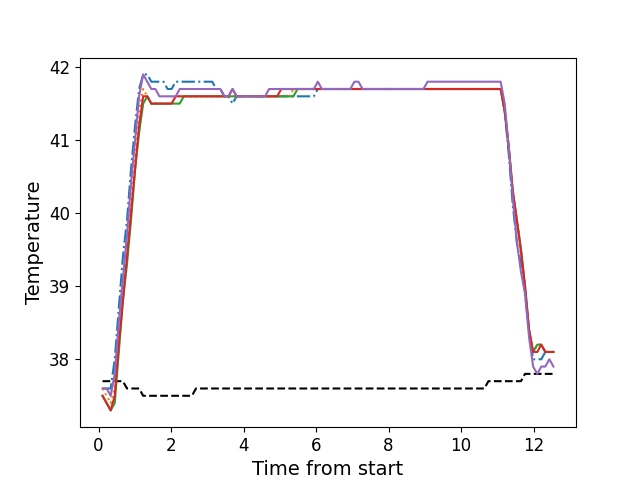

The data file committed next to this chart (first rows):
, times, neutral, z1, z2, z3, z4, z5
0, 0.1106, 37.7, 37.6, 37.6, 37.5, 37.5, 37.6
1, 0.2233, 37.7, 37.6, 37.5, 37.4, 37.4, 37.6
2, 0.3343, 37.7, 37.6, 37.4, 37.3, 37.3, 37.5
3, 0.4469, 37.7, 38.0, 37.6, 37.4, 37.5, 37.8
4, 0.5589, 37.7, 38.7, 38.3, 38.1, 38.2, 38.5
5, 0.6715, 37.7, 39.4, 38.9, 38.8, 38.8, 39.1
6, 0.7842, 37.6, 39.9, 39.5, 39.3, 39.4, 39.7
7, 0.8953, 37.6, 40.6, 40.1, 39.9, 40.0, 40.4
8, 1.008, 37.6, 41.2, 40.8, 40.6, 40.6, 41.0
9, 1.119, 37.6, 41.7, 41.4, 41.1, 41.2, 41.6
10, 1.232, 37.5, 41.9, 41.7, 41.5, 41.6, 41.9
11, 1.344, 37.5, 41.9, 41.6, 41.6, 41.6, 41.8
12, 1.456, 37.5, 41.8, 41.5, 41.5, 41.5, 41.7
13, 1.567, 37.5, 41.8, 41.5, 41.5, 41.5, 41.7
14, 1.68, 37.5, 41.8, 41.5, 41.5, 41.5, 41.6
15, 1.792, 37.5, 41.8, 41.5, 41.5, 41.5, 41.6
16, 1.904, 37.5, 41.7, 41.5, 41.5, 41.5, 41.6
17, 2.016, 37.5, 41.7, 41.5, 41.5, 41.5, 41.6
18, 2.129, 37.5, 41.8, 41.6, 41.5, 41.6, 41.6
19, 2.24, 37.5, 41.8, 41.6, 41.5, 41.6, 41.7
20, 2.352, 37.5, 41.8, 41.6, 41.6, 41.6, 41.7
21, 2.464, 37.5, 41.8, 41.6, 41.6, 41.6, 41.7
22, 2.577, 37.5, 41.8, 41.6, 41.6, 41.6, 41.7
23, 2.688, 37.6, 41.8, 41.6, 41.6, 41.6, 41.7
24, 2.801, 37.6, 41.8, 41.6, 41.6, 41.6, 41.7
25, 2.913, 37.6, 41.8, 41.6, 41.6, 41.6, 41.7
26, 3.024, 37.6, 41.8, 41.6, 41.6, 41.6, 41.7
27, 3.137, 37.6, 41.8, 41.6, 41.6, 41.6, 41.7
28, 3.249, 37.6, 41.7, 41.6, 41.6, 41.6, 41.7
29, 3.361, 37.6, 41.7, 41.6, 41.6, 41.6, 41.7
30, 3.473, 37.6, 41.6, 41.6, 41.6, 41.6, 41.6
31, 3.585, 37.6, 41.6, 41.6, 41.6, 41.6, 41.6
32, 3.697, 37.6, 41.5, 41.6, 41.6, 41.7, 41.7
33, 3.809, 37.6, 41.6, 41.6, 41.6, 41.6, 41.6
34, 3.921, 37.6, 41.6, 41.6, 41.6, 41.6, 41.6
35, 4.034, 37.6, 41.6, 41.6, 41.6, 41.6, 41.6
36, 4.146, 37.6, 41.6, 41.6, 41.6, 41.6, 41.6
37, 4.257, 37.6, 41.6, 41.6, 41.6, 41.6, 41.6
38, 4.37, 37.6, 41.6, 41.6, 41.6, 41.6, 41.6
39, 4.481, 37.6, 41.6, 41.6, 41.6, 41.6, 41.6
40, 4.594, 37.6, 41.6, 41.6, 41.6, 41.6, 41.6
41, 4.705, 37.6, 41.6, 41.6, 41.6, 41.6, 41.7
42, 4.818, 37.6, 41.6, 41.6, 41.6, 41.6, 41.7
43, 4.929, 37.6, 41.6, 41.6, 41.6, 41.6, 41.7
44, 5.042, 37.6, 41.6, 41.6, 41.6, 41.7, 41.7
45, 5.154, 37.6, 41.6, 41.6, 41.6, 41.7, 41.7
46, 5.266, 37.6, 41.6, 41.6, 41.6, 41.7, 41.7
47, 5.378, 37.6, 41.6, 41.7, 41.6, 41.7, 41.7
48, 5.49, 37.6, 41.6, 41.7, 41.7, 41.7, 41.7
49, 5.602, 37.6, 41.6, 41.7, 41.7, 41.7, 41.7
50, 5.714, 37.6, 41.6, 41.7, 41.7, 41.7, 41.7
51, 5.826, 37.6, 41.6, 41.7, 41.7, 41.7, 41.7
52, 5.938, 37.6, 41.6, 41.7, 41.7, 41.7, 41.7
53, 6.051, 37.6, 41.7, 41.7, 41.7, 41.7, 41.8
54, 6.162, 37.6, 41.7, 41.7, 41.7, 41.7, 41.7
55, 6.275, 37.6, 41.7, 41.7, 41.7, 41.7, 41.7
56, 6.387, 37.6, 41.7, 41.7, 41.7, 41.7, 41.7
57, 6.498, 37.6, 41.7, 41.7, 41.7, 41.7, 41.7
58, 6.611, 37.6, 41.7, 41.7, 41.7, 41.7, 41.7
59, 6.722, 37.6, 41.7, 41.7, 41.7, 41.7, 41.7
... 52 more rows
